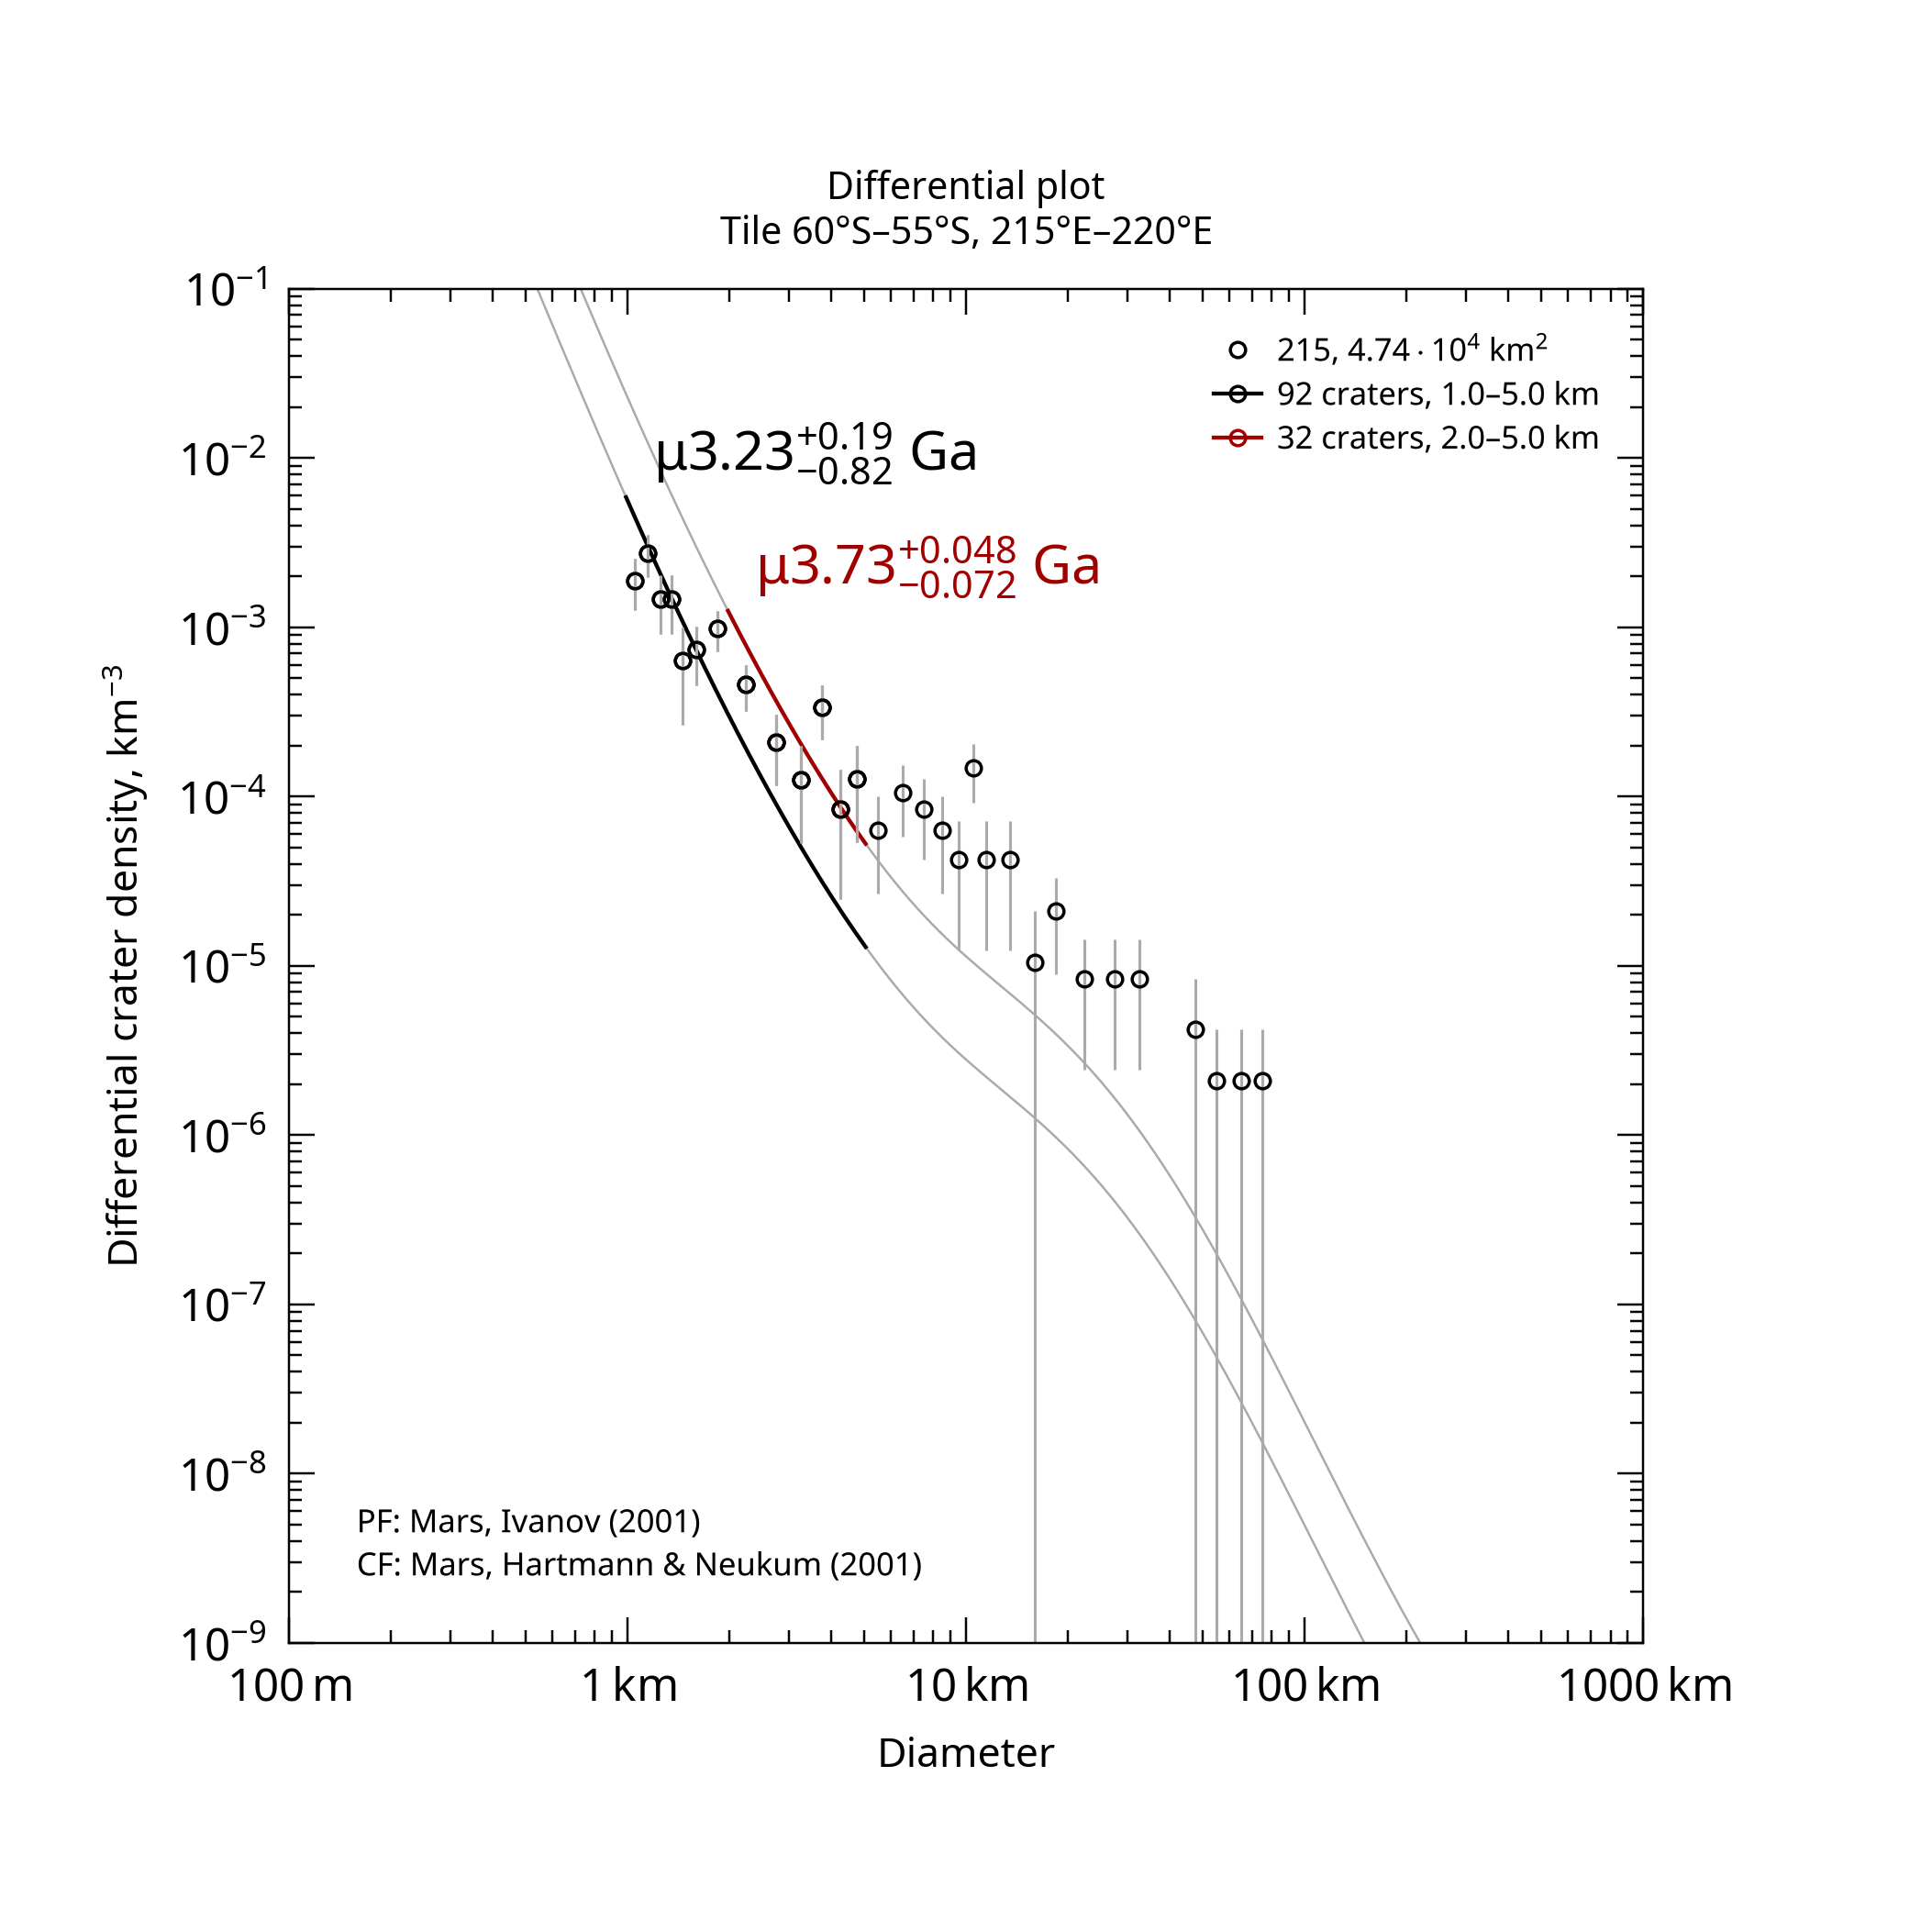

The table this chart was drawn from, first rows:
, , , , , , , , , , , , , , , , , , , , Formatted values [paste MathML into Word…
, , , , , , , , , , , , , , , , , , , , , MathML, , Latex
Name, Area, Binning, d_min, d_max, Method, Resurf, N, N_event, Age, Age-, Age+, a0, a0-, a0+, N(1), N(1)-, N(1)+, Source, , Range, Age, N(1), Age
215, 47379, pseudo-log, 1, 5, d-fit, 0, 92.0, 92, 3.23, 2.41, 3.42, -2.757, -2.929, -2.634, 1.75e-03, 1.18e-03, 2.32e-03, tiles_scc/tile_lat-60_lon+215.scc, , 1.0–5.0 km, <math xmlns="http://www.w3.org/1998/Math…, <math xmlns="http://www.w3.org/1998/Math…, $\mu3.23^{+0.19}_{-0.82}$ Ga
215, 47379, pseudo-log, 2, 5, d-fit, 0, 32.0, 32, 3.73, 3.65, 3.78, -2.147, -2.301, -2.034, 7.12e-03, 5.00e-03, 9.24e-03, tiles_scc/tile_lat-60_lon+215.scc, , 2.0–5.0 km, <math xmlns="http://www.w3.org/1998/Math…, <math xmlns="http://www.w3.org/1998/Math…, $\mu3.73^{+0.048}_{-0.072}$ Ga
